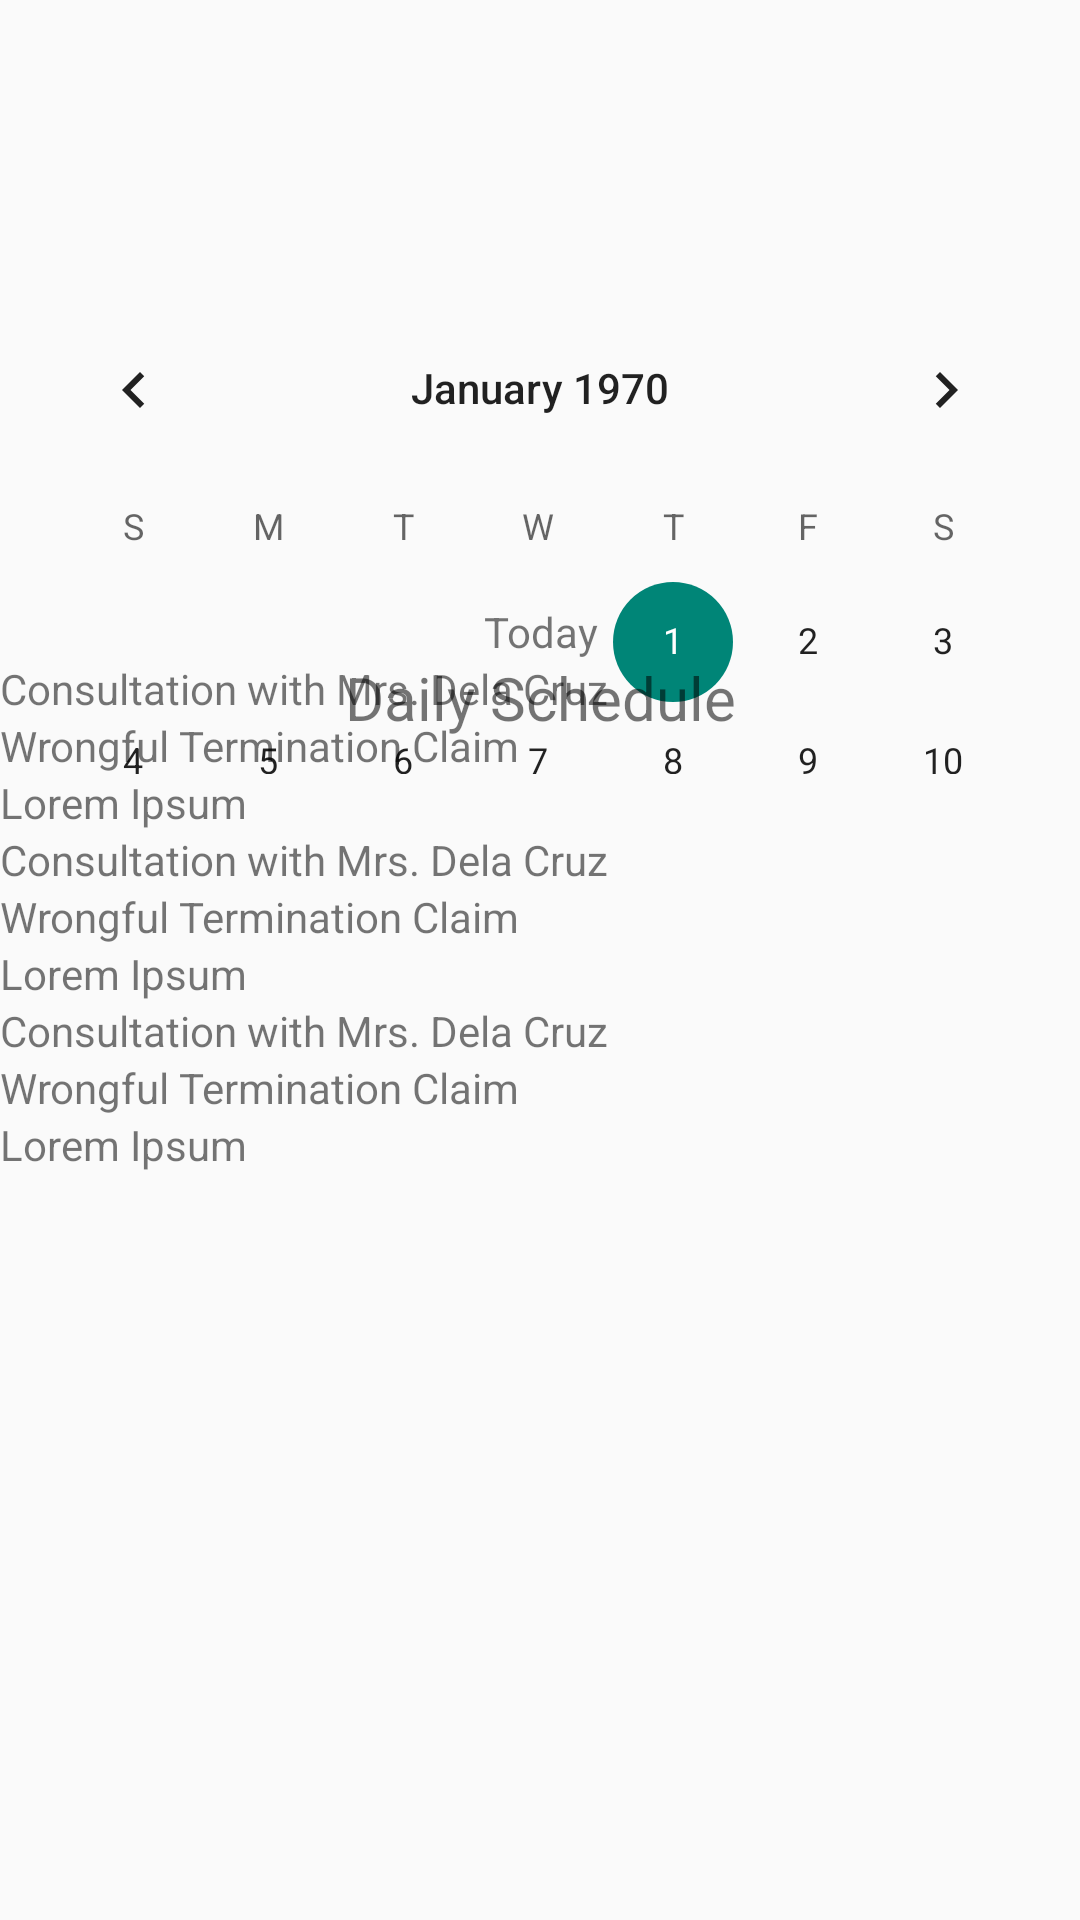

Android layout source for this screen:
<!-- AndroidManifest.xml: application theme Theme.TulongLegal -->
<!-- res/layout/lawyer_dashboard.xml -->
<?xml version="1.0" encoding="utf-8"?>
<androidx.constraintlayout.widget.ConstraintLayout xmlns:android="http://schemas.android.com/apk/res/android"
	xmlns:app="http://schemas.android.com/apk/res-auto"
	xmlns:tools="http://schemas.android.com/tools"
	android:id="@+id/linearLayout9"
	android:layout_width="match_parent"
	android:layout_height="match_parent"
	android:background="@drawable/appbg"
	tools:context=".LawyerDashboard">

	<CalendarView
		android:id="@+id/calendarView"
		android:layout_width="356dp"
		android:layout_height="162dp"
		android:layout_marginTop="96dp"
		app:layout_constraintEnd_toEndOf="parent"
		app:layout_constraintStart_toStartOf="parent"
		app:layout_constraintTop_toTopOf="parent" />

	<TextView
		android:id="@+id/textView8"
		android:layout_width="wrap_content"
		android:layout_height="wrap_content"
		android:text="Daily Schedule"
		android:textSize="20sp"
		app:layout_constraintBottom_toBottomOf="parent"
		app:layout_constraintEnd_toEndOf="parent"
		app:layout_constraintStart_toStartOf="parent"
		app:layout_constraintTop_toTopOf="parent"
		app:layout_constraintVertical_bias="0.357" />

	<ScrollView
		android:id="@+id/scrollView2"
		android:layout_width="match_parent"
		android:layout_height="385dp"
		android:layout_marginBottom="84dp"
		app:layout_constraintBottom_toBottomOf="parent"
		app:layout_constraintEnd_toEndOf="parent"
		app:layout_constraintHorizontal_bias="1.0"
		app:layout_constraintStart_toStartOf="parent">

		<LinearLayout
			android:layout_width="match_parent"
			android:layout_height="wrap_content"
			android:layout_marginTop="30dp"
			android:orientation="vertical">

			<LinearLayout
				android:layout_width="match_parent"
				android:layout_height="match_parent"
				android:orientation="vertical">

				<TextView
					android:id="@+id/textView29"
					android:layout_width="match_parent"
					android:layout_height="wrap_content"
					android:text="Today"
					android:textAlignment="center" />

				<TextView
					android:id="@+id/textView26"
					android:layout_width="match_parent"
					android:layout_height="wrap_content"
					android:text="Consultation with Mrs. Dela Cruz" />

				<TextView
					android:id="@+id/textView27"
					android:layout_width="match_parent"
					android:layout_height="wrap_content"
					android:text="Wrongful Termination Claim" />

				<TextView
					android:id="@+id/textView28"
					android:layout_width="match_parent"
					android:layout_height="wrap_content"
					android:text="Lorem Ipsum" />
			</LinearLayout>

			<LinearLayout
				android:layout_width="match_parent"
				android:layout_height="match_parent"
				android:orientation="vertical">

				<TextView
					android:id="@+id/textView26"
					android:layout_width="match_parent"
					android:layout_height="wrap_content"
					android:text="Consultation with Mrs. Dela Cruz" />

				<TextView
					android:id="@+id/textView27"
					android:layout_width="match_parent"
					android:layout_height="wrap_content"
					android:text="Wrongful Termination Claim" />

				<TextView
					android:id="@+id/textView28"
					android:layout_width="match_parent"
					android:layout_height="wrap_content"
					android:text="Lorem Ipsum" />
			</LinearLayout>

			<LinearLayout
				android:layout_width="match_parent"
				android:layout_height="match_parent"
				android:orientation="vertical">

				<TextView
					android:id="@+id/claimWithClient"
					android:layout_width="match_parent"
					android:layout_height="wrap_content"
					android:text="Consultation with Mrs. Dela Cruz" />

				<TextView
					android:id="@+id/claimDesc"
					android:layout_width="match_parent"
					android:layout_height="wrap_content"
					android:text="Wrongful Termination Claim" />

				<TextView
					android:id="@+id/claimInfo"
					android:layout_width="match_parent"
					android:layout_height="wrap_content"
					android:text="Lorem Ipsum" />
			</LinearLayout>
		</LinearLayout>
	</ScrollView>

	<LinearLayout
		android:id="@+id/bottomToolbar"
		android:layout_width="match_parent"
		android:layout_height="50dp"
		android:orientation="horizontal"
		app:layout_constraintBottom_toBottomOf="parent"
		app:layout_constraintEnd_toEndOf="parent"
		app:layout_constraintHorizontal_bias="1.0"
		app:layout_constraintStart_toStartOf="parent"
		app:layout_constraintTop_toTopOf="parent"
		app:layout_constraintVertical_bias="0.997">

		<ImageView
			android:id="@+id/notif_button"
			android:layout_width="wrap_content"
			android:layout_height="match_parent"
			android:layout_weight="1"
			android:clickable="true"
			android:onClick="checkLaywerNotif"
			app:srcCompat="@drawable/notif_button" />

		<ImageView
			android:id="@+id/home_button"
			android:layout_width="wrap_content"
			android:layout_height="match_parent"
			android:layout_weight="1"
			android:clickable="true"
			app:srcCompat="@drawable/home_button" />

		<ImageView
			android:id="@+id/profile_view"
			android:layout_width="wrap_content"
			android:layout_height="match_parent"
			android:layout_weight="1"
			android:clickable="true"
			android:onClick="checkLawyerProfile"
			app:srcCompat="@drawable/profile_button" />

	</LinearLayout>

	<ImageView
		android:id="@+id/imageView3"
		android:layout_width="52dp"
		android:layout_height="52dp"
		android:onClick="addNewEvent"
		app:layout_constraintBottom_toBottomOf="@+id/scrollView2"
		app:layout_constraintEnd_toEndOf="parent"
		app:layout_constraintStart_toStartOf="parent"
		app:srcCompat="@drawable/add_appointment_button" />

	<ImageView
		android:id="@+id/imageView5"
		android:layout_width="wrap_content"
		android:layout_height="wrap_content"
		android:layout_marginStart="16dp"
		android:layout_marginTop="16dp"
		app:layout_constraintStart_toStartOf="parent"
		app:layout_constraintTop_toTopOf="parent"
		app:srcCompat="@drawable/menu_button" />
</androidx.constraintlayout.widget.ConstraintLayout>
<!-- resources referenced by this layout -->
<resources>
  <style name="Theme.TulongLegal" parent="android:Theme.Material.Light.NoActionBar" />
</resources>
